Run: headless pygame with SDL's dummy video driver; simulated clock (each Clock.tick advances the game by its frame time, no real sleeping); random seed 0; keys injected as events and as key.get_pressed() state; no mouse input.
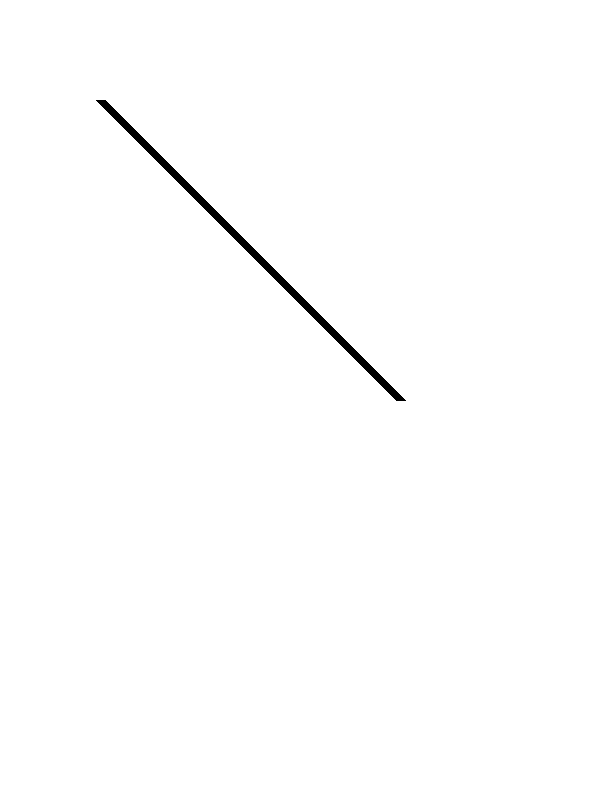
Frame 1 of 4 · flips 1–60 · no input
Frame 2 of 4 · flips 61–180 · tapped SPACE, RETURN · held RIGHT (→), D · screen unchanged from frame 1, image omitted
Frame 3 of 4 · flips 181–300 · held DOWN (↓), S · screen unchanged from frame 2, image omitted
Frame 4 of 4 · flips 301–420 · held LEFT (←), A, UP (↑), W · screen unchanged from frame 3, image omitted

The pygame program that drew these frames:

import pygame
import sys

# 顏色
BLACK = (0, 0, 0)
WHITE = (255, 255, 255)
RED = (255, 0, 0)
GREEN = (0, 255, 0)
BLUE = (0, 0, 255)

# 寬度與長度
WIDTH = 600
HEIGHT = 800

# 遊戲初始化
pygame.init()

# 創建視窗
screen = pygame.display.set_mode((WIDTH, HEIGHT))

# 遊戲的標題
pygame.display.set_caption("My game")

# 遊戲迴圈
# 創建一個時鐘
clock = pygame.time.Clock()
while True:
    # 處理遊戲的幀數
    clock.tick(60)  
    # 取得使用者的所有輸入
    for event in pygame.event.get():
        # 當使用者按下關閉視窗，便退出遊戲
        if event.type == pygame.QUIT:
            pygame.quit()
            sys.exit()
    
    # 視窗顏色
    screen.fill(WHITE)

    # 直線
    pygame.draw.line(screen, BLACK, (100, 100), (400, 400), 10)
    
    pygame.display.update()
